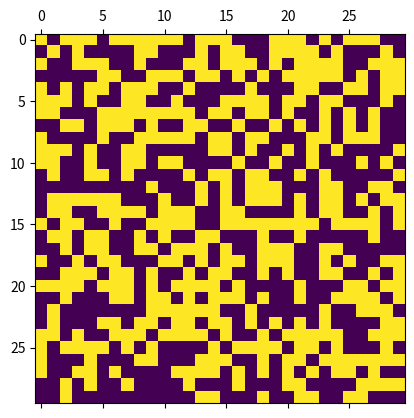

Write the Python code that produced this figure.
import random
import numpy as np
import matplotlib.pyplot as plt
import matplotlib.animation as animation


count = 0
my_grid = None
rows = None
cols = None


def row_col_naive(grid):
    num_row = len(grid)
    num_col = len(grid[0])
    return num_row, num_col


def row_col_long(grid):
    num_col = 0
    num_row = 0
    for row in grid:
        for col in row:
            num_col += 1
            num_row += 1
            return num_row, num_col


def init():
    global my_grid, rows, cols
    my_grid = np.zeros([rows, cols], dtype=int)
    for i in range(rows):
        for j in range(cols):
            my_grid[i][j] = round(random.random())


def animate(*args):
    for i in range(rows):
        for j in range(cols):
            my_grid[i][j] = round(random.random())
    mat.set_data(my_grid)


rows, cols = 30, 30
fig, ax = plt.subplots()
init()
mat = ax.matshow(my_grid)
anim = animation.FuncAnimation(fig, animate, interval=1, frames=1)
plt.show()
